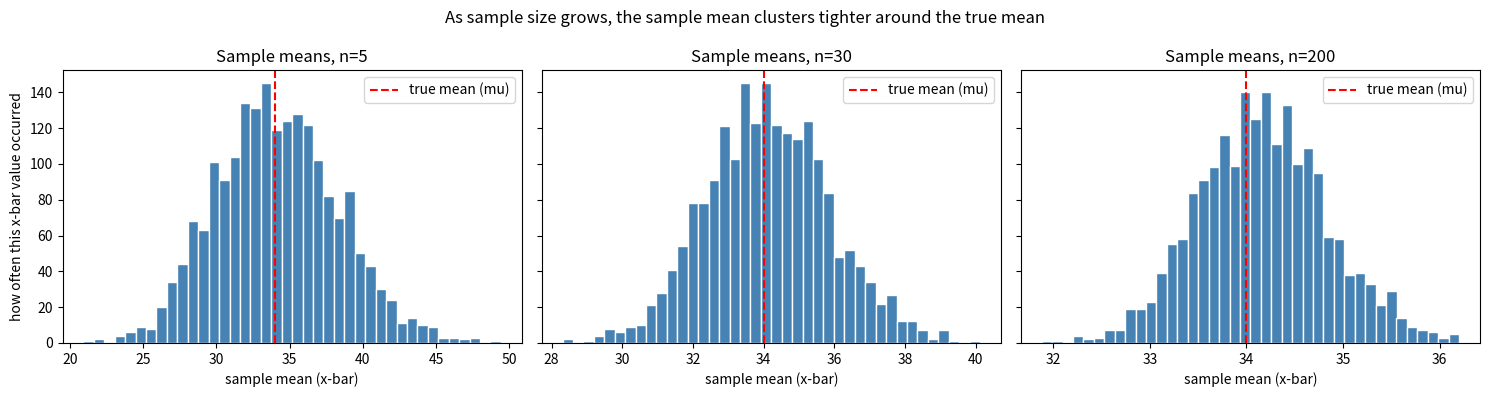

Source code (Python):
"""
Chapter 1 companion script: Population vs. Sample

We build a fake "population" of 10,000 people with a KNOWN true mean age
(something you could never know in real life). Then we repeatedly draw small
random samples from it and watch the sample mean bounce around the true mean.

What to look for when you run this:
1. The printed sample means for n=5 jump around a lot.
2. As n grows (5 -> 30 -> 200), the sample means cluster tighter around the
   true population mean. This shrinking spread as sample size grows is the
   seed of the Central Limit Theorem (Chapter 8).
"""

import numpy as np
import matplotlib.pyplot as plt

rng = np.random.default_rng(seed=42)

# --- Step 1: create a population with a KNOWN true mean ---
POPULATION_SIZE = 10_000
true_mean_age = 34.0
true_std_age = 10.0
population = rng.normal(loc=true_mean_age, scale=true_std_age, size=POPULATION_SIZE)
population = np.clip(population, 18, 90)  # ages should be realistic

print(f"TRUE population mean age (mu): {population.mean():.3f}")
print(f"TRUE population std dev:        {population.std():.3f}")
print()

# --- Step 2: draw samples of different sizes and see how the sample mean behaves ---
sample_sizes = [5, 30, 200]
n_repeats = 2000  # how many independent samples we draw, to see the SPREAD of x-bar

fig, axes = plt.subplots(1, len(sample_sizes), figsize=(15, 4), sharey=True)

for ax, n in zip(axes, sample_sizes):
    sample_means = []
    for _ in range(n_repeats):
        sample = rng.choice(population, size=n, replace=False)
        sample_means.append(sample.mean())
    sample_means = np.array(sample_means)

    print(f"n={n:>4}: average of sample means = {sample_means.mean():.3f}, "
          f"spread (std) of sample means = {sample_means.std():.3f}")

    ax.hist(sample_means, bins=40, color="steelblue", edgecolor="white")
    ax.axvline(true_mean_age, color="red", linestyle="--", label="true mean (mu)")
    ax.set_title(f"Sample means, n={n}")
    ax.set_xlabel("sample mean (x-bar)")
    ax.legend()

axes[0].set_ylabel("how often this x-bar value occurred")
plt.suptitle("As sample size grows, the sample mean clusters tighter around the true mean")
plt.tight_layout()
plt.show()
